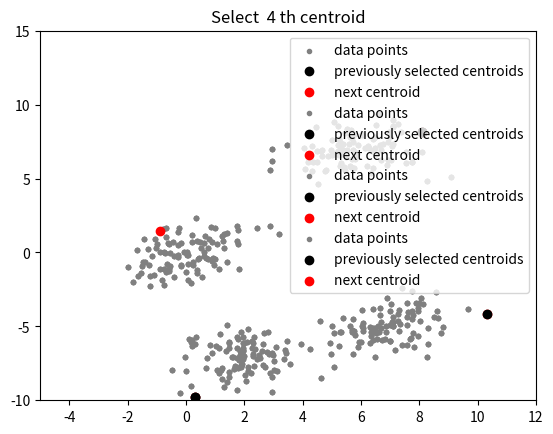

Python code for this plot:
import numpy as np
import pandas as pd
import matplotlib.pyplot as plt
import sys

# create random data
mean_01 = np.array([0.0, 0.0])
cov_01 = np.array([[1, 0.3], [0.3, 1]])
dist_01 = np.random.multivariate_normal(mean_01, cov_01, 100)
  
mean_02 = np.array([6.0, 7.0])
cov_02 = np.array([[1.5, 0.3], [0.3, 1]])
dist_02 = np.random.multivariate_normal(mean_02, cov_02, 100)
  
mean_03 = np.array([7.0, -5.0])
cov_03 = np.array([[1.2, 0.5], [0.5, 1.3]])
dist_03 = np.random.multivariate_normal(mean_03, cov_01, 100)
  
mean_04 = np.array([2.0, -7.0])
cov_04 = np.array([[1.2, 0.5], [0.5, 1.3]])
dist_04 = np.random.multivariate_normal(mean_04, cov_01, 100)

data = np.vstack((dist_01, dist_02, dist_03, dist_04))
np.random.shuffle(data)

# function to plot the selected centroids
def plot(data, centroids):
    plt.scatter(data[:, 0], data[:, 1], marker = '.', 
                color = 'gray', label = 'data points')
    plt.scatter(centroids[:-1, 0], centroids[:-1, 1], 
                color = 'black', label = 'previously selected centroids')
    plt.scatter(centroids[-1, 0], centroids[-1, 1], 
                color = 'red', label = 'next centroid')
    plt.title('Select % d th centroid'%(centroids.shape[0]))
     
    plt.legend()
    plt.xlim(-5, 12)
    plt.ylim(-10, 15)
    plt.show()

          
# function to compute euclidean distance
def distance(p1, p2):
    return np.sum((p1 - p2)**2)
  
# initialization algorithm
def initialize(data, k):
    '''
    initialized the centroids for K-means++
    inputs:
        data - numpy array of data points having shape (200, 2)
        k - number of clusters 
    '''
    ## initialize the centroids list and add
    ## a randomly selected data point to the list
    centroids = []
    centroids.append(data[np.random.randint(
            data.shape[0]), :])
    plot(data, np.array(centroids))
  
    ## compute remaining k - 1 centroids
    for c_id in range(k - 1):
         
        ## initialize a list to store distances of data
        ## points from nearest centroid
        dist = []
        for i in range(data.shape[0]):
            point = data[i, :]
            d = sys.maxsize
             
            ## compute distance of 'point' from each of the previously
            ## selected centroid and store the minimum distance
            for j in range(len(centroids)):
                temp_dist = distance(point, centroids[j])
                d = min(d, temp_dist)
            dist.append(d)
             
        ## select data point with maximum distance as our next centroid
        dist = np.array(dist)
        next_centroid = data[np.argmax(dist), :]
        centroids.append(next_centroid)
        dist = []
        plot(data, np.array(centroids))
    return centroids
  
# call the initialize function to get the centroids
centroids = initialize(data, k = 4)